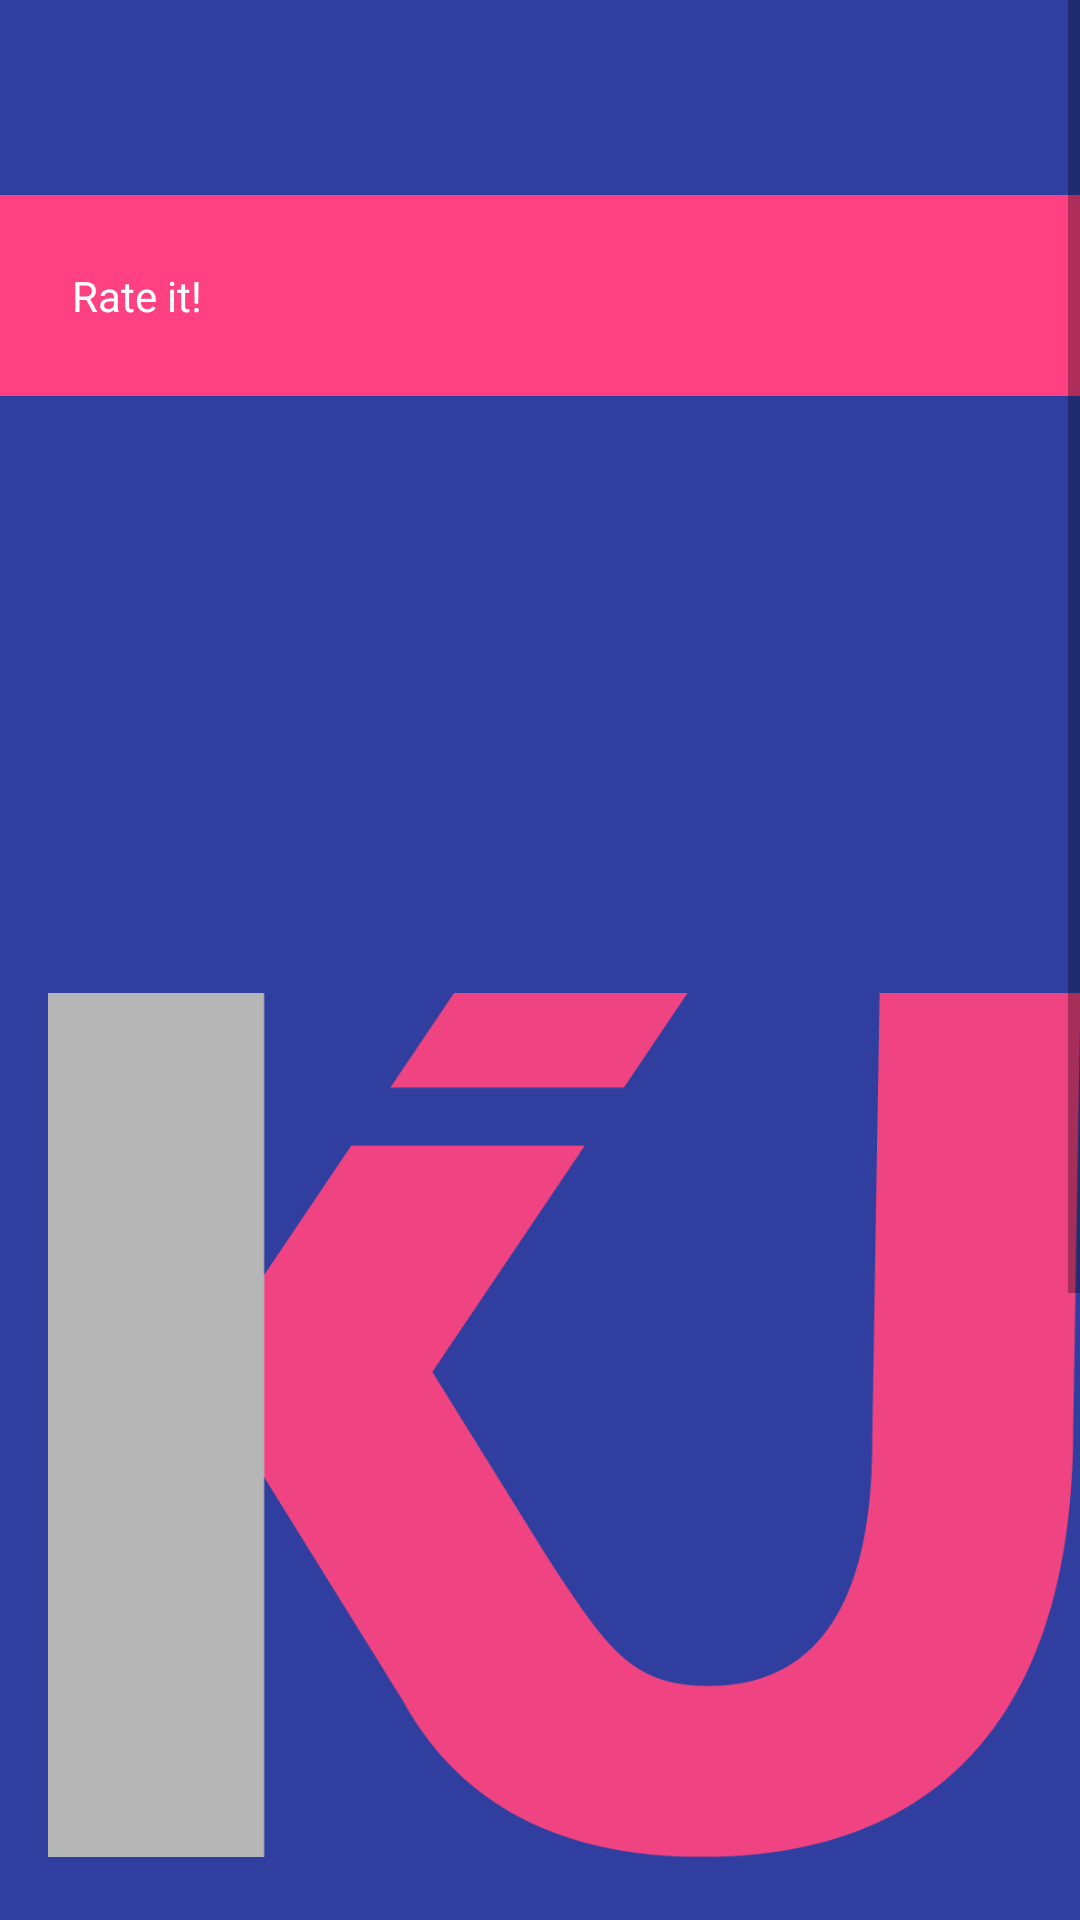

Layout XML and referenced resources for this Android screen:
<!-- AndroidManifest.xml: application theme AppTheme -->
<!-- res/layout/fragment_feedback.xml -->
<?xml version="1.0" encoding="utf-8"?>
<ScrollView xmlns:android="http://schemas.android.com/apk/res/android"
    android:layout_width="match_parent"
    android:layout_height="match_parent">

    <RelativeLayout
        android:layout_width="match_parent"
        android:layout_height="match_parent">

        <include
            layout="@layout/toolbar"
            android:id="@+id/fragment_feedback_toolbar"
            android:layout_width="match_parent"
            android:layout_height="wrap_content" />

        <RelativeLayout
            android:id="@+id/fragment_feedback_main_layout"
            android:layout_width="match_parent"
            android:layout_height="wrap_content"
            android:background="@color/accentColor"
            android:elevation="4dp"
            android:padding="24dp"
            android:layout_marginTop="65dp">

            <TextView
                android:id="@+id/fragment_feedback_title"
                android:layout_width="wrap_content"
                android:layout_height="wrap_content"
                android:text="@string/rate_it"
                android:textColor="#fff" />
        </RelativeLayout>


        <LinearLayout
            android:layout_width="fill_parent"
            android:layout_height="wrap_content"
            android:layout_below="@+id/fragment_feedback_main_layout"
            android:layout_marginTop="5dp"
            android:orientation="vertical">

            <TextView
                android:id="@+id/fragment_feedback_post"
                android:layout_width="fill_parent"
                android:layout_height="wrap_content"
                android:layout_margin="5dp"
                android:layout_marginBottom="3dp"
                android:layout_marginTop="3dp"
                android:background="@color/primaryColor"
                android:textColor="#fff"
                android:clickable="true"
                android:elevation="4dp"
                android:padding="20dp"
                android:hint="@string/post"
                android:textColorHint="@color/textIconColor"/>
            <TextView
                android:id="@+id/fragment_feedback_user"
                android:layout_width="fill_parent"
                android:layout_height="wrap_content"
                android:layout_margin="5dp"
                android:background="@color/primaryColor"
                android:textColor="#fff"
                android:clickable="true"
                android:elevation="4dp"
                android:padding="20dp"
                android:hint="@string/username"
                android:textColorHint="@color/textIconColor"/>
            <RatingBar
                android:id="@+id/fragment_feedback_rating_bar"
                android:layout_width="wrap_content"
                android:progressTint="@color/accentColor"
                android:layout_height="42dp"
                android:layout_marginBottom="3dp"
                android:layout_marginTop="3dp"
                android:layout_marginLeft="20dp"
                android:numStars="5"
                android:scaleX="0.5"
                android:scaleY="0.5"
                android:transformPivotX="0dp"
                android:transformPivotY="0dp"
                />

            <LinearLayout
                android:layout_width="match_parent"
                android:layout_height="wrap_content"
                android:gravity="right" >

                <Button
                    android:id="@+id/fragment_feedback_ok_button"
                    android:layout_marginRight="@dimen/activity_horizontal_margin"
                    android:layout_width="wrap_content"
                    android:layout_height="wrap_content"
                    android:stepSize="0.5"
                    android:text="@string/rate_it"
                    android:textColor="@color/textIconColor"/>
            </LinearLayout>
        </LinearLayout>

    </RelativeLayout>
</ScrollView>
<!-- res/layout/toolbar.xml (included above) -->
<?xml version="1.0" encoding="utf-8"?>

<android.support.v7.widget.Toolbar
    xmlns:android="http://schemas.android.com/apk/res/android"
    xmlns:app="http://schemas.android.com/apk/res-auto"
    xmlns:menu="http://schemas.android.com/tools"
    android:id="@+id/toolbar"
    android:layout_height="wrap_content"
    android:layout_width="match_parent"
    android:fitsSystemWindows="true"
    android:logo="@drawable/logo"
    android:minHeight="?attr/actionBarSize"
    android:elevation="4dp"
    android:theme="@style/ThemeOverlay.AppCompat.ActionBar"
    app:popupTheme="@style/Theme.AppCompat.Light"
    app:theme="@style/ToolBarStyle"
    android:background="@color/darkPrimaryColor">
</android.support.v7.widget.Toolbar>
<!-- resources referenced by this layout -->
<resources>
  <color name="accentColor">#FF4081</color>
  <color name="darkPrimaryColor">#303F9F</color>
  <color name="primaryColor">#3F51B5</color>
  <color name="textIconColor">#FFFFFF</color>
  <dimen name="activity_horizontal_margin">16dp</dimen>
  <!-- drawable logo: png bitmap (drawable, 18441 bytes) -->
  <string name="post">Post</string>
  <string name="rate_it">Rate it!</string>
  <string name="username">Username</string>
  <style name="ToolBarStyle" parent="Theme.AppCompat">
          <item name="android:textColorPrimary">@android:color/white</item>
          <item name="android:textColorSecondary">@android:color/white</item>
          <item name="actionMenuTextColor">@android:color/white</item>
          <item name="drawerArrowStyle">@style/DrawerArrowStyle</item>
      </style>
  <style name="AppTheme" parent="Theme.AppCompat.Light.DarkActionBar">
          
          <item name="android:colorPrimary">@color/primaryColor</item>
          <item name="android:colorPrimaryDark">@color/darkPrimaryColor</item>
          <item name="android:colorAccent">@color/accentColor</item>
      </style>
  <style name="DrawerArrowStyle" parent="Widget.AppCompat.DrawerArrowToggle">
          <item name="spinBars">true</item>
          <item name="color">@android:color/white</item>
      </style>
</resources>
